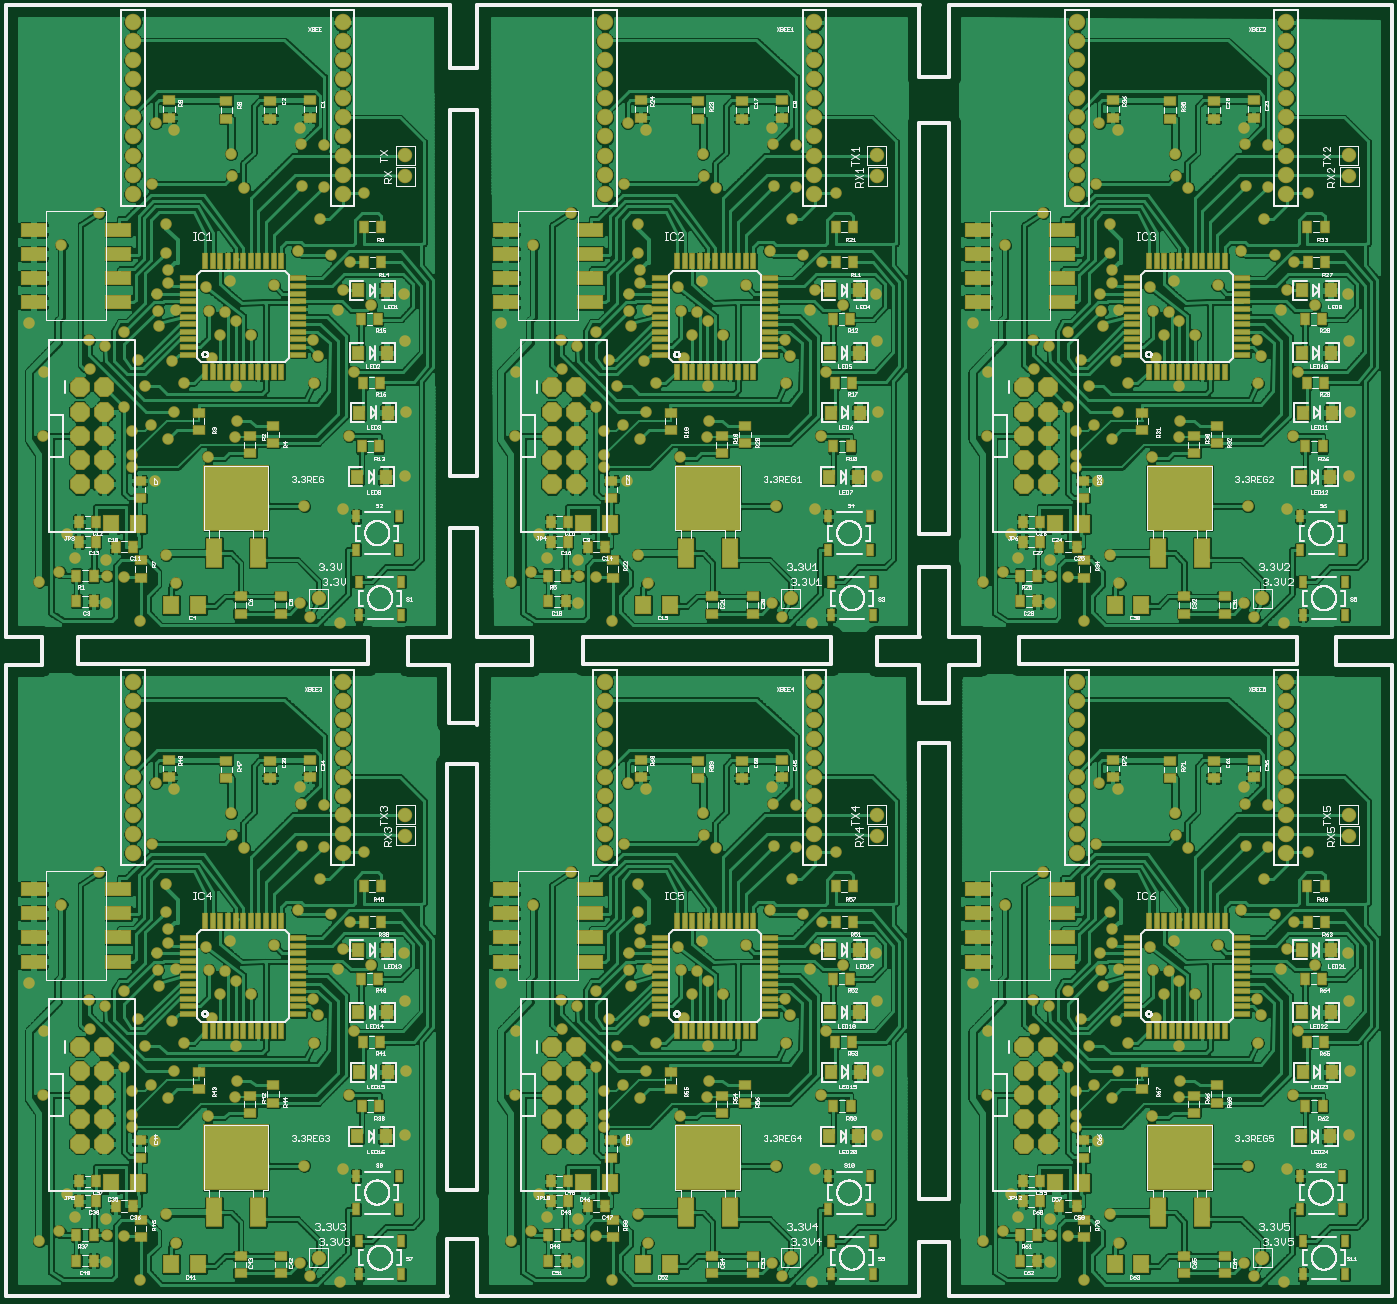
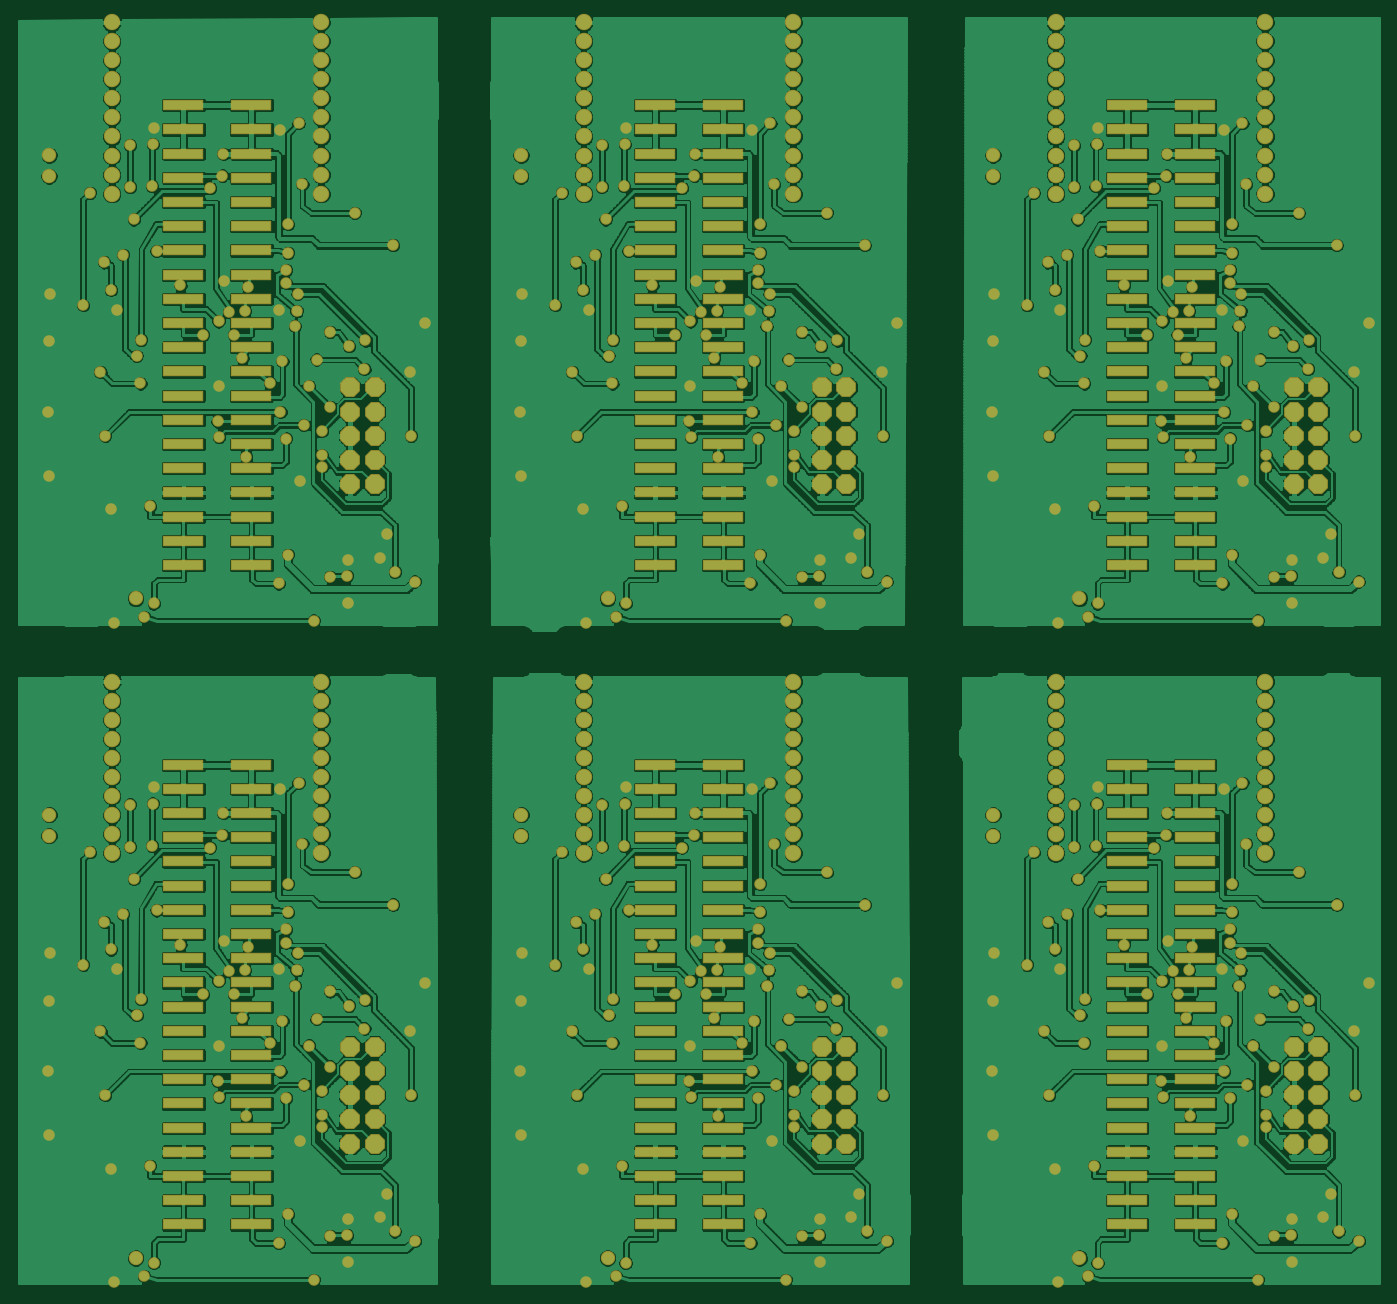
Circuit board: 6 layer files. Board 142.7 x 132.9 mm.
- bottom_copper: bottom.sol (601271 bytes)
- drill: drill.drd (10726 bytes)
- top_silk: silk.plc (234847 bytes)
- top_mask: solderstop.stc (30235 bytes)
- bottom_mask: solderstop.sts (20254 bytes)
- top_copper: top.cmp (743678 bytes)

=== bottom_copper: bottom.sol (601271 bytes, source omitted) ===
=== drill: drill.drd (10726 bytes, source omitted) ===
=== top_silk: silk.plc (234847 bytes, source omitted) ===
=== top_mask: solderstop.stc (30235 bytes, source omitted) ===
=== bottom_mask: solderstop.sts (20254 bytes, source omitted) ===
=== top_copper: top.cmp (743678 bytes, source omitted) ===
